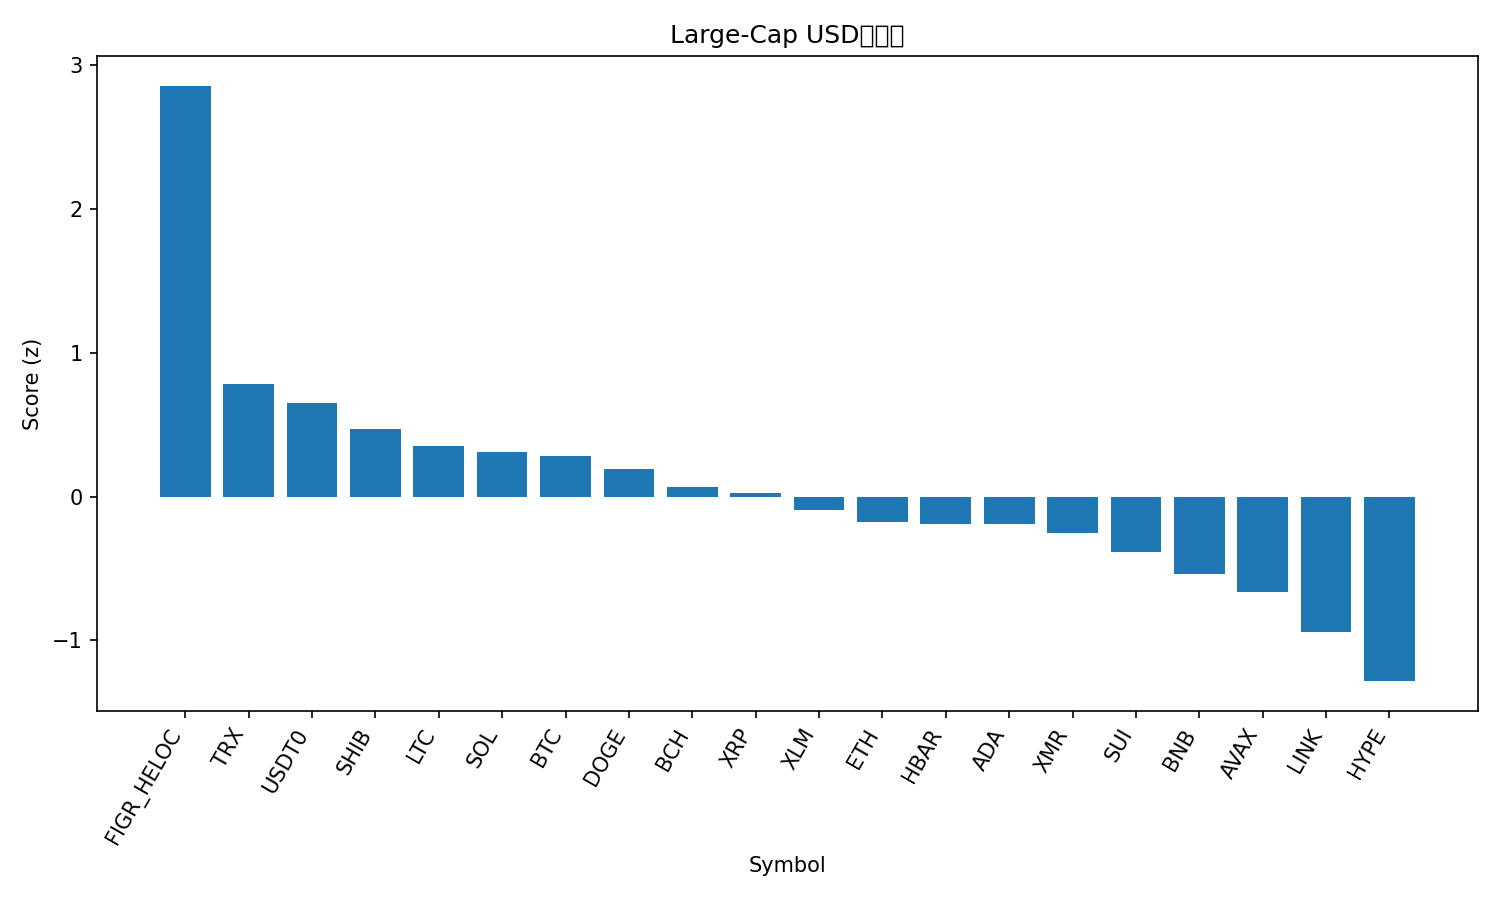

The file beside this chart, header and first rows:
rank, name, symbol, price, pct_1h, pct_24h, pct_7d, pct_1h_vs_btc, pct_24h_vs_btc, pct_7d_vs_btc, market_cap_rank, market_cap, volume_usd, score
1, Figure Heloc, FIGR_HELOC, 1.028, 3.668, 3.141, 3.292, 4.488, 3.348, 5.011, 15, 13542506337, 31804374, 2.854
2, TRON, TRX, 0.3236, -0.2177, 0.4312, 2.622, 0.6027, 0.6381, 4.341, 9, 30632725508, 695620963, 0.7846
3, USDT0, USDT0, 1.0, -0.0227, 0.0174, -0.09085, 0.7977, 0.2243, 1.628, 31, 7037432623, 339416233, 0.6465
4, Shiba Inu, SHIB, 1.029e-05, -0.6262, 1.02, -3.823, 0.1942, 1.227, -2.105, 32, 6062725877, 191719994, 0.4697
5, Litecoin, LTC, 95.6, -0.8976, 0.5346, -1.886, -0.07726, 0.7415, -0.1676, 30, 7307844440, 702167062, 0.3506
6, Solana, SOL, 191.6, -0.9913, 1.157, -5.165, -0.171, 1.364, -3.447, 6, 104790422488, 7588940037, 0.3111
7, Bitcoin, BTC, 110779, -0.8204, -0.2069, -1.718, 0.0, 0.0, 0.0, 1, 2210684088758, 95495138596, 0.2803
8, Dogecoin, DOGE, 0.1995, -1.014, 0.04268, -2.161, -0.1938, 0.2496, -0.4426, 10, 30245159153, 2414016331, 0.1904
9, Bitcoin Cash, BCH, 490.7, -1.36, 1.326, -8.126, -0.5394, 1.533, -6.408, 21, 9799634570, 529045356, 0.06894
10, XRP, XRP, 2.48, -0.6515, -1.545, -1.243, 0.1689, -1.338, 0.475, 5, 148609541611, 4616865630, 0.02694
11, Stellar, XLM, 0.3243, -0.9633, -1.155, -3.139, -0.143, -0.9482, -1.421, 19, 10388314125, 225575238, -0.09549
12, Ethereum, ETH, 3948, -1.321, -0.9053, -4.161, -0.5008, -0.6983, -2.443, 2, 477064021157, 42791595713, -0.1791
13, Hedera, HBAR, 0.1756, -1.08, -0.7675, -6.131, -0.2597, -0.5606, -4.413, 29, 7452684237, 217876207, -0.1894
14, Cardano, ADA, 0.6614, -1.12, -0.77, -5.875, -0.3001, -0.563, -4.156, 11, 24246853847, 1304926588, -0.1924
15, Monero, XMR, 308.4, -1.61, -1.322, -0.392, -0.7892, -1.115, 1.326, 34, 5675978159, 181375057, -0.2506
16, Sui, SUI, 2.57, -1.334, -0.5173, -9.694, -0.5132, -0.3103, -7.976, 22, 9317109776, 1150633198, -0.3887
17, BNB, BNB, 1081, -0.96, -1.599, -11, -0.1396, -1.392, -9.283, 4, 150800654315, 3111471118, -0.5386
18, Avalanche, AVAX, 20.19, -1.326, -1.581, -10.72, -0.5058, -1.374, -8.998, 25, 8610391804, 601209962, -0.662
19, Chainlink, LINK, 18.0, -0.9596, -4.625, -5.388, -0.1393, -4.418, -3.67, 16, 12546902371, 1263757656, -0.9428
20, Hyperliquid, HYPE, 36.43, -1.519, -4.509, -8.843, -0.6982, -4.302, -7.124, 20, 9877902522, 562764937, -1.282
21, Mantle, MNT, 1.71, -1.379, -3.839, -14.16, -0.5585, -3.632, -12.45, 36, 5583348761, 248820309, -1.324
